Labelled photos from "dataset_merged", an image-classification folder in fatmanurpolat15/SAS. The possible labels are: diger, enkaz, kaya, mayin.

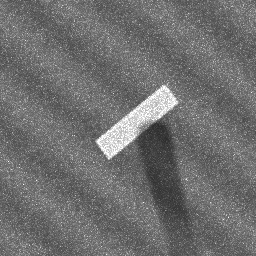
Label: enkaz

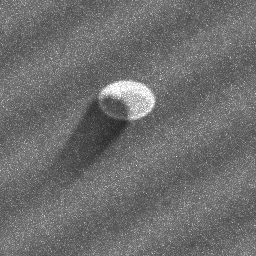
Label: mayin

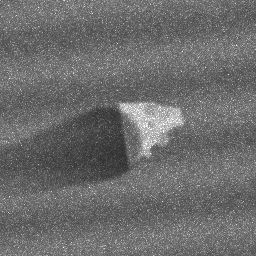
Label: kaya

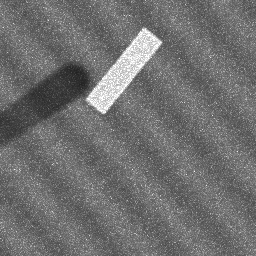
Label: enkaz

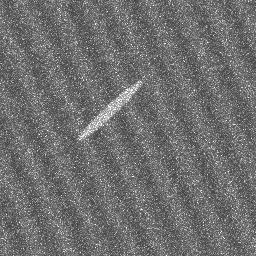
Label: diger

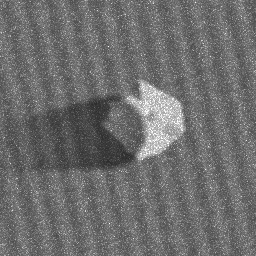
Label: kaya
